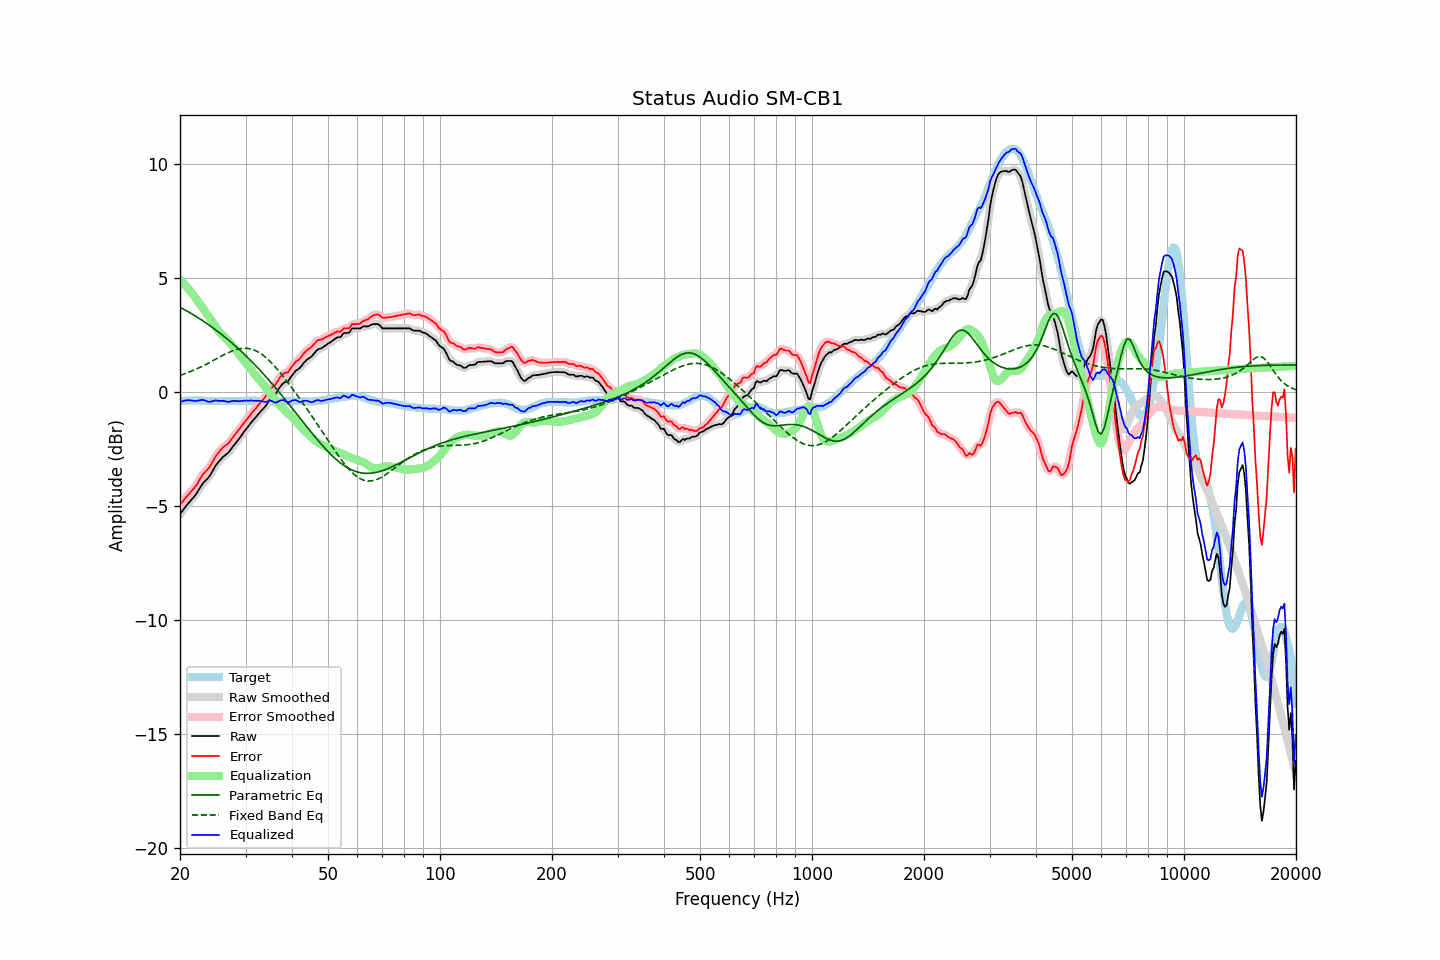

The file beside this chart, header and first rows:
frequency, raw, error, smoothed, error_smoothed, equalization, parametric_eq, fixed_band_eq, equalized_raw, equalized_smoothed, target
20.00, -5.37, -4.95, -5.37, -4.95, 4.93, 3.71, 0.72, -0.44, -0.44, -0.42
20.20, -5.28, -4.87, -5.28, -4.86, 4.86, 3.68, 0.75, -0.42, -0.42, -0.41
20.40, -5.19, -4.79, -5.18, -4.78, 4.78, 3.64, 0.77, -0.40, -0.40, -0.40
20.61, -5.09, -4.69, -5.09, -4.69, 4.71, 3.60, 0.80, -0.38, -0.38, -0.40
20.81, -5.00, -4.61, -5.00, -4.61, 4.63, 3.56, 0.82, -0.37, -0.37, -0.39
21.02, -4.91, -4.52, -4.91, -4.52, 4.54, 3.52, 0.85, -0.36, -0.37, -0.39
21.23, -4.83, -4.45, -4.83, -4.44, 4.46, 3.48, 0.88, -0.37, -0.37, -0.38
21.44, -4.75, -4.37, -4.75, -4.37, 4.37, 3.44, 0.91, -0.38, -0.38, -0.38
21.66, -4.67, -4.29, -4.67, -4.29, 4.28, 3.40, 0.93, -0.39, -0.39, -0.38
21.87, -4.59, -4.21, -4.58, -4.21, 4.18, 3.35, 0.96, -0.40, -0.40, -0.38
22.09, -4.49, -4.12, -4.48, -4.11, 4.09, 3.31, 1.00, -0.40, -0.40, -0.37
22.31, -4.38, -4.00, -4.38, -4.00, 3.99, 3.26, 1.03, -0.39, -0.39, -0.37
22.54, -4.26, -3.88, -4.26, -3.88, 3.88, 3.22, 1.06, -0.37, -0.37, -0.38
22.76, -4.15, -3.76, -4.15, -3.76, 3.79, 3.17, 1.09, -0.36, -0.36, -0.39
22.99, -4.04, -3.65, -4.04, -3.65, 3.69, 3.13, 1.13, -0.35, -0.36, -0.39
23.22, -3.96, -3.57, -3.96, -3.56, 3.59, 3.08, 1.16, -0.37, -0.37, -0.39
23.45, -3.89, -3.49, -3.89, -3.49, 3.49, 3.03, 1.20, -0.39, -0.39, -0.40
23.69, -3.82, -3.42, -3.82, -3.42, 3.40, 2.98, 1.24, -0.42, -0.42, -0.40
23.92, -3.74, -3.34, -3.73, -3.33, 3.30, 2.94, 1.27, -0.44, -0.43, -0.40
24.16, -3.64, -3.24, -3.63, -3.23, 3.20, 2.89, 1.31, -0.44, -0.43, -0.40
24.40, -3.51, -3.10, -3.51, -3.11, 3.09, 2.83, 1.35, -0.41, -0.42, -0.40
24.65, -3.39, -2.99, -3.38, -2.98, 2.99, 2.78, 1.39, -0.40, -0.39, -0.40
24.89, -3.26, -2.86, -3.26, -2.86, 2.88, 2.73, 1.43, -0.38, -0.38, -0.40
25.14, -3.16, -2.76, -3.16, -2.76, 2.77, 2.68, 1.46, -0.38, -0.39, -0.40
25.39, -3.08, -2.67, -3.07, -2.66, 2.68, 2.62, 1.50, -0.40, -0.39, -0.41
25.65, -2.99, -2.58, -2.99, -2.58, 2.59, 2.57, 1.54, -0.40, -0.40, -0.41
25.91, -2.91, -2.50, -2.91, -2.50, 2.51, 2.51, 1.58, -0.40, -0.40, -0.41
26.16, -2.84, -2.43, -2.84, -2.43, 2.44, 2.46, 1.62, -0.39, -0.40, -0.41
26.43, -2.79, -2.38, -2.79, -2.38, 2.37, 2.40, 1.65, -0.42, -0.41, -0.41
26.69, -2.73, -2.32, -2.73, -2.32, 2.30, 2.34, 1.69, -0.42, -0.43, -0.41
26.96, -2.68, -2.27, -2.67, -2.26, 2.23, 2.28, 1.72, -0.45, -0.43, -0.41
27.23, -2.59, -2.18, -2.59, -2.18, 2.16, 2.22, 1.75, -0.43, -0.43, -0.41
27.50, -2.49, -2.08, -2.49, -2.08, 2.08, 2.16, 1.78, -0.41, -0.42, -0.41
27.77, -2.40, -1.99, -2.39, -1.98, 1.99, 2.10, 1.81, -0.40, -0.40, -0.41
28.05, -2.30, -1.89, -2.30, -1.89, 1.90, 2.04, 1.83, -0.39, -0.40, -0.41
28.33, -2.22, -1.81, -2.22, -1.81, 1.81, 1.98, 1.85, -0.40, -0.40, -0.41
28.62, -2.13, -1.72, -2.13, -1.72, 1.72, 1.91, 1.87, -0.41, -0.41, -0.41
28.90, -2.04, -1.64, -2.04, -1.63, 1.62, 1.85, 1.89, -0.41, -0.41, -0.40
29.19, -1.94, -1.54, -1.94, -1.54, 1.53, 1.78, 1.90, -0.40, -0.40, -0.40
29.48, -1.84, -1.44, -1.84, -1.44, 1.44, 1.72, 1.91, -0.40, -0.40, -0.40
29.78, -1.74, -1.35, -1.74, -1.35, 1.35, 1.65, 1.91, -0.39, -0.39, -0.39
30.08, -1.65, -1.26, -1.65, -1.26, 1.26, 1.58, 1.91, -0.39, -0.39, -0.39
30.38, -1.56, -1.17, -1.56, -1.17, 1.17, 1.51, 1.91, -0.39, -0.39, -0.39
30.68, -1.47, -1.08, -1.46, -1.07, 1.08, 1.44, 1.90, -0.39, -0.39, -0.39
30.99, -1.37, -0.98, -1.37, -0.98, 0.99, 1.37, 1.88, -0.38, -0.39, -0.39
31.30, -1.29, -0.90, -1.29, -0.90, 0.90, 1.30, 1.86, -0.39, -0.39, -0.39
31.61, -1.21, -0.82, -1.21, -0.82, 0.81, 1.23, 1.84, -0.39, -0.39, -0.39
31.93, -1.13, -0.74, -1.13, -0.73, 0.73, 1.15, 1.81, -0.40, -0.40, -0.39
32.24, -1.05, -0.65, -1.04, -0.65, 0.65, 1.08, 1.78, -0.40, -0.40, -0.40
32.57, -0.96, -0.56, -0.96, -0.56, 0.56, 1.01, 1.73, -0.39, -0.39, -0.40
32.89, -0.88, -0.48, -0.88, -0.47, 0.48, 0.93, 1.69, -0.40, -0.40, -0.40
33.22, -0.80, -0.39, -0.80, -0.39, 0.39, 0.85, 1.64, -0.41, -0.41, -0.41
33.55, -0.73, -0.32, -0.73, -0.31, 0.30, 0.78, 1.59, -0.43, -0.43, -0.41
33.89, -0.65, -0.23, -0.64, -0.22, 0.20, 0.70, 1.53, -0.44, -0.44, -0.42
34.23, -0.55, -0.13, -0.54, -0.12, 0.12, 0.62, 1.47, -0.43, -0.42, -0.42
34.57, -0.43, -0.01, -0.43, -0.01, 0.03, 0.54, 1.41, -0.40, -0.40, -0.42
34.92, -0.32, 0.10, -0.33, 0.09, -0.06, 0.46, 1.34, -0.38, -0.39, -0.42
35.27, -0.25, 0.17, -0.25, 0.17, -0.15, 0.38, 1.27, -0.40, -0.40, -0.42
35.62, -0.20, 0.22, -0.19, 0.23, -0.24, 0.29, 1.19, -0.44, -0.44, -0.42
35.97, -0.14, 0.28, -0.12, 0.30, -0.34, 0.21, 1.11, -0.47, -0.46, -0.42
... 635 more rows
